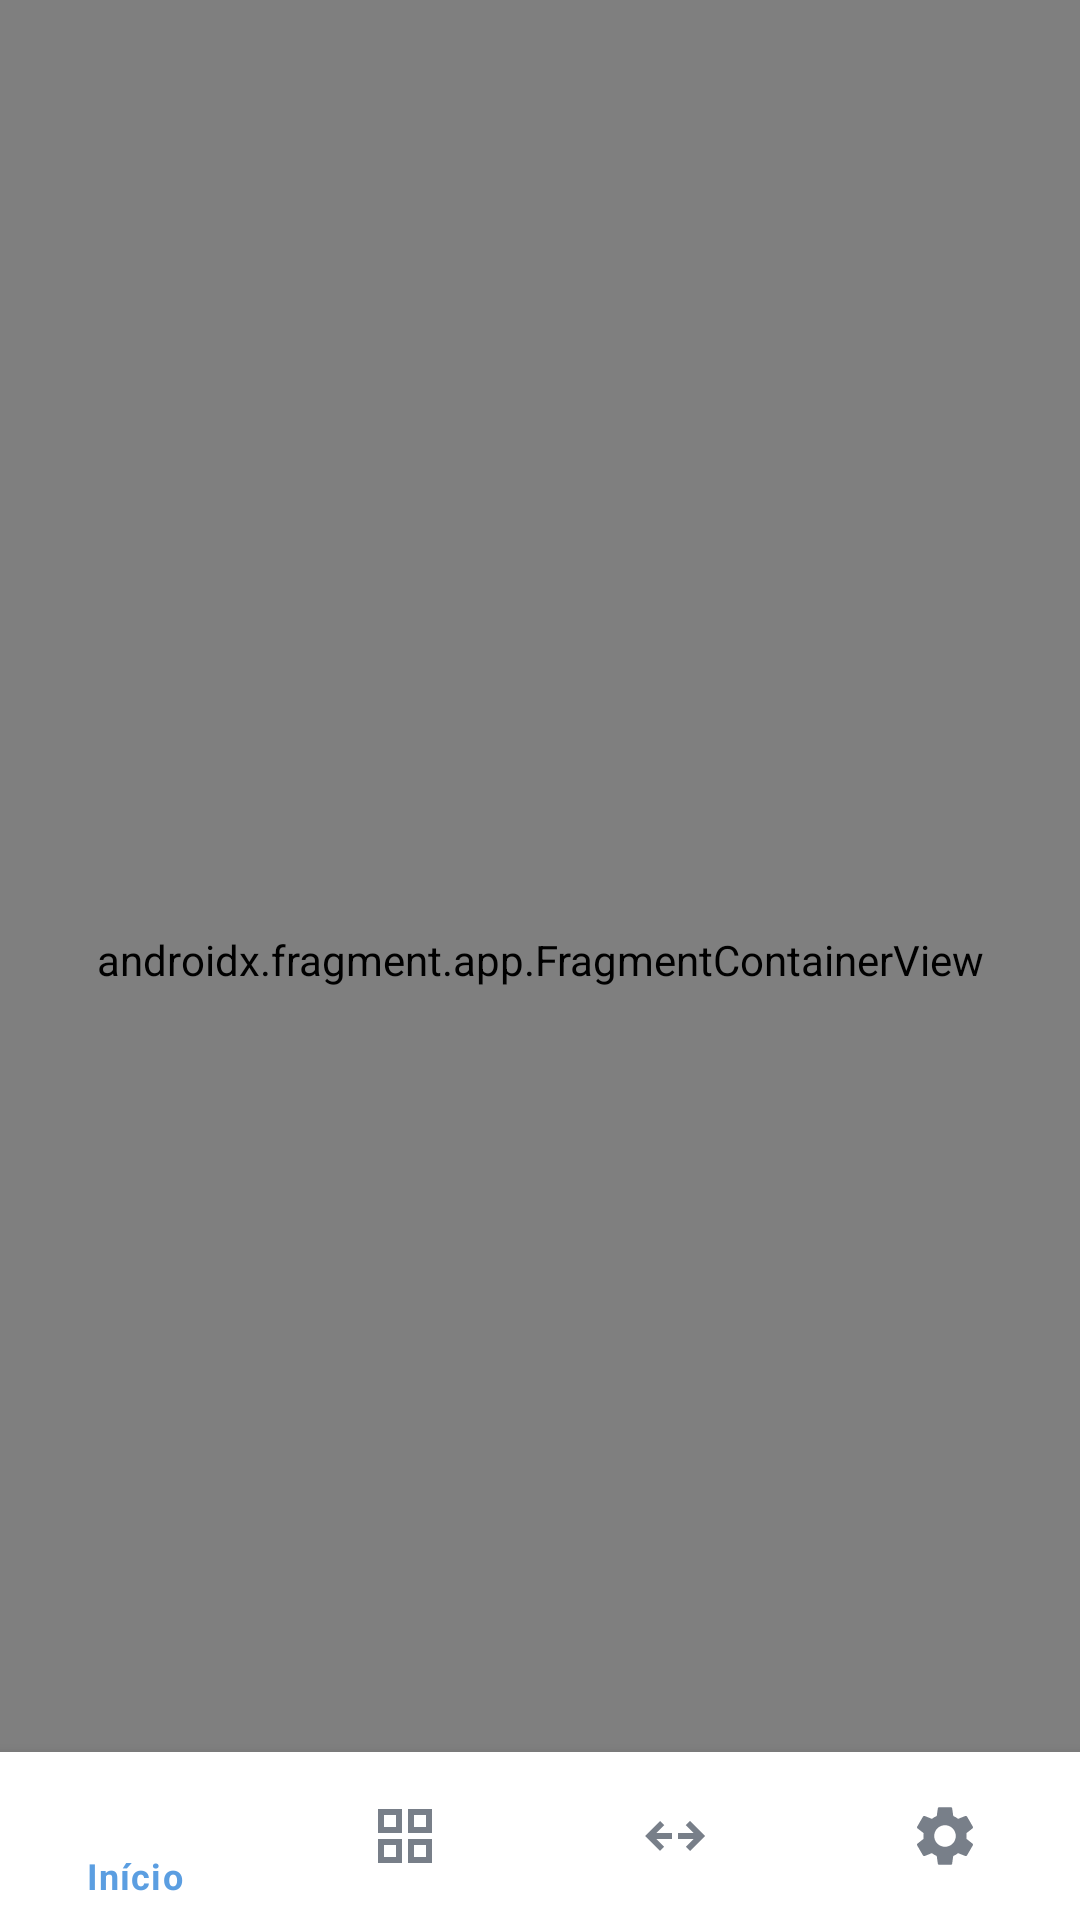

The Android layout XML behind this screen, and the referenced resources:
<!-- AndroidManifest.xml: application theme Theme.SaneAM -->
<!-- res/layout/activity_menu.xml -->
<?xml version="1.0" encoding="utf-8"?>
<androidx.constraintlayout.widget.ConstraintLayout xmlns:android="http://schemas.android.com/apk/res/android"
    xmlns:app="http://schemas.android.com/apk/res-auto"
    android:id="@+id/container"
    android:layout_width="match_parent"
    android:layout_height="match_parent"
    android:padding="0dp">

    <androidx.fragment.app.FragmentContainerView
        android:id="@+id/nav_host_fragment_activity_main"
        android:name="androidx.navigation.fragment.NavHostFragment"
        android:layout_width="match_parent"
        android:layout_height="match_parent"
        app:defaultNavHost="true"
        app:layout_constraintBottom_toTopOf="@id/bottomNavigation"
        app:layout_constraintEnd_toEndOf="parent"
        app:layout_constraintStart_toStartOf="parent"
        app:layout_constraintTop_toTopOf="parent"
        app:navGraph="@navigation/mobile_navigation" />

    <com.google.android.material.bottomnavigation.BottomNavigationView
        android:id="@+id/bottomNavigation"
        android:layout_width="0dp"
        android:layout_height="wrap_content"
        android:background="@color/md_theme_light_surface"
        app:elevation="8dp"
        app:layout_constraintBottom_toBottomOf="parent"
        app:layout_constraintEnd_toEndOf="parent"
        app:layout_constraintStart_toStartOf="parent"
        app:menu="@menu/bottom_nav_menu" />

</androidx.constraintlayout.widget.ConstraintLayout>
<!-- resources referenced by this layout -->
<resources>
  <color name="md_theme_light_surface">#FFFFFF</color>
  <style name="Theme.SaneAM" parent="Theme.MaterialComponents.DayNight.NoActionBar">
          
          <item name="colorPrimary">@color/md_theme_light_primary</item>
          <item name="colorOnPrimary">@color/md_theme_light_onPrimary</item>
          <item name="colorPrimaryContainer">@color/md_theme_light_primaryContainer</item>
          <item name="colorOnPrimaryContainer">@color/md_theme_light_onPrimaryContainer</item>
  
          
          <item name="android:colorBackground">@color/md_theme_light_background</item>
          <item name="colorOnBackground">@color/md_theme_light_onBackground</item>
          <item name="colorSurface">@color/md_theme_light_surface</item>
          <item name="colorOnSurface">@color/md_theme_light_onSurface</item>
          <item name="colorSurfaceVariant">@color/md_theme_light_surfaceVariant</item>
          <item name="colorOutline">@color/md_theme_light_outline</item>
  
          
          <item name="android:statusBarColor">@color/md_theme_light_background</item>
          <item name="android:windowLightStatusBar">true</item>
          <item name="android:navigationBarColor">@color/md_theme_light_background</item>
          <item name="android:windowLightNavigationBar">true</item>
      </style>
  <color name="md_theme_light_primary">#5B9EE1</color>
  <color name="md_theme_light_onPrimary">#FFFFFF</color>
  <color name="md_theme_light_primaryContainer">#5294D7</color>
  <color name="md_theme_light_onPrimaryContainer">#FFFFFF</color>
  <color name="md_theme_light_background">#F4F7FC</color>
  <color name="md_theme_light_onBackground">#0F2851</color>
  <color name="md_theme_light_onSurface">#1E293B</color>
  <color name="md_theme_light_surfaceVariant">#F1F5F9</color>
  <color name="md_theme_light_outline">#64748B</color>
</resources>
